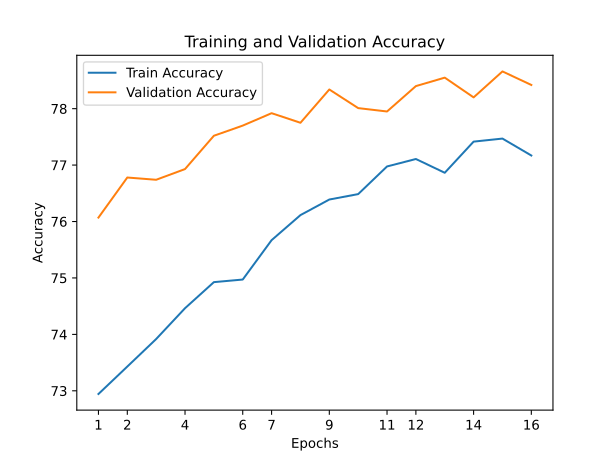

The data file committed next to this chart (first rows):
train_accuracy; train_loss; valid_accuracy; valid_loss
72,9440; 0,9929; 76,0700; 0,9204
73,4300; 0,9762; 76,7800; 0,9261
73,9180; 0,9603; 76,7400; 0,9188
74,4640; 0,9389; 76,9300; 0,8969
74,9260; 0,9223; 77,5200; 0,8685
74,9720; 0,9167; 77,7000; 0,8726
75,6700; 0,8974; 77,9200; 0,8603
76,1140; 0,8752; 77,7500; 0,8606
76,3900; 0,8734; 78,3400; 0,8678
76,4860; 0,8669; 78,0100; 0,8167
76,9760; 0,8504; 77,9500; 0,8334
77,1080; 0,8464; 78,4000; 0,8313
76,8640; 0,8508; 78,5500; 0,8420
77,4160; 0,8266; 78,2000; 0,8457
77,4700; 0,8348; 78,6600; 0,8258
77,1700; 0,8487; 78,4200; 0,8377
